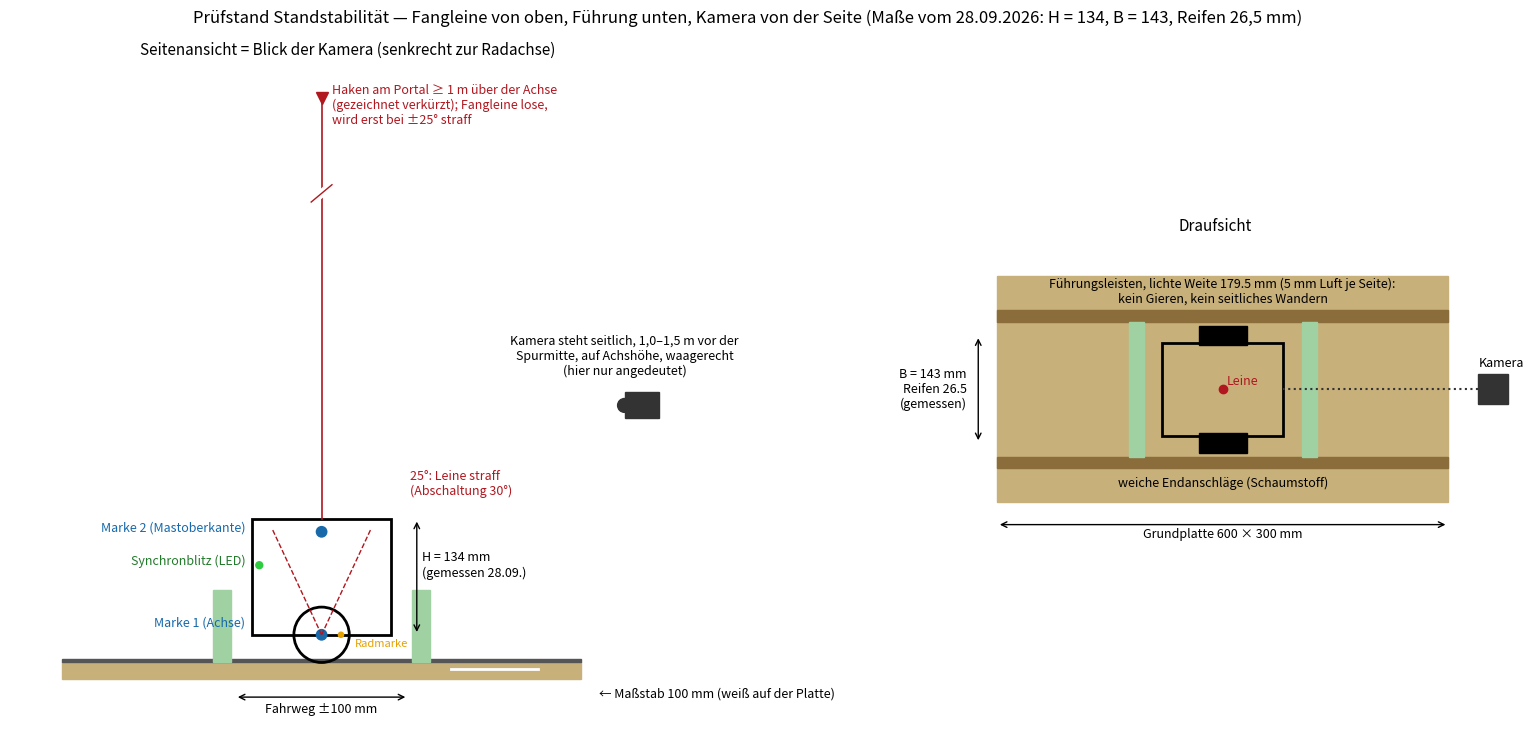

Source code (Python): (Note: this script raises an exception after producing the figure.)
#!/usr/bin/env python3
# -*- coding: utf-8 -*-
"""Prüfstand für die Standstabilität des Segway: Fangleine von oben, Führungsleisten, Kamera in Seitenansicht.
Maße gemessen am 28.09.2026 (H, B, Reifenbreite); Gehäusetiefe = Plattenlänge aus den STL-Dateien. Erzeugt halterung.png."""
import numpy as np, matplotlib
matplotlib.use("Agg")
import matplotlib.pyplot as plt
from matplotlib.patches import Rectangle, Circle, Polygon, FancyArrowPatch

H = 134.0        # gemessen 28.09.: Akkubügel-Oberkante 155 mm über der Motorunterkante, Motor 42 mm mittig auf der Achse → 134 mm über der Achse
R = 32.0         # Radradius: Ø 64 mm gemessen 28.09.
B = 143.0        # gemessen 28.09.: Spurweite Reifenmitte–Reifenmitte [mm]
REIFEN = 26.5    # gemessen 28.09.: Reifenbreite [mm]
LUFT = 5.0       # Luft je Seite zwischen Reifen und Leiste [mm]
T = 160.0        # Plattenlänge in Fahrtrichtung aus STL [mm]
PLATTE = 600.0   # Grundplatte Länge [mm]
FAHRWEG = 100.0  # zulässiger Fahrweg ±
HOOK = 620.0     # gezeichnet verkürzt; wirklich ≥ 1000 mm über der Radachse (Portal), siehe Text
KIPP = 25.0      # Fangwinkel [Grad]

fig, (a1, a2) = plt.subplots(1, 2, figsize=(16, 7.5), gridspec_kw=dict(width_ratios=[1.25, 1]))
# ---------------------------------------------------------------- Seitenansicht (Kamera-Blick)
a = a1
a.set_title("Seitenansicht = Blick der Kamera (senkrecht zur Radachse)", fontsize=11)
a.add_patch(Rectangle((-PLATTE/2, -R-19), PLATTE, 19, color="#c8b07a"))                 # Grundplatte
a.add_patch(Rectangle((-PLATTE/2, -R), PLATTE, 4, color="#555"))                         # Gummimatte
for x in (-FAHRWEG-25, FAHRWEG+5):                                                       # Endanschläge Schaum
    a.add_patch(Rectangle((x, -R), 20, 2*R+20, color="#9fd1a3"))
a.add_patch(Circle((0, 0), R, fill=False, lw=2, color="k"))                              # Rad
a.add_patch(Circle((0, 0), 3, color="k"))
a.add_patch(Rectangle((-T/2, 0), T, H, fill=False, lw=2, color="k"))                     # Gehäuse/Mast
# Fangleine
a.plot([0, 0], [H, HOOK], color="#b0171f", lw=1.2)
a.plot([0], [HOOK], marker="v", color="#b0171f", ms=9)
a.text(12, HOOK-30, "Haken am Portal ≥ 1 m über der Achse\n(gezeichnet verkürzt); Fangleine lose,\nwird erst bei ±25° straff", color="#b0171f", fontsize=9)
a.plot([-12, 12], [HOOK-120, HOOK-100], color="w", lw=6); a.plot([-12, 12], [HOOK-120, HOOK-100], color="#b0171f", lw=1)
# Kippgrenze gestrichelt
for s in (-1, 1):
    a.plot([0, s*H*np.sin(np.radians(KIPP))], [0, H*np.cos(np.radians(KIPP))], "--", color="#b0171f", lw=1)
a.text(H*np.sin(np.radians(KIPP))+45, H*np.cos(np.radians(KIPP))+40, "25°: Leine straff\n(Abschaltung 30°)", fontsize=9, color="#b0171f")
# Marken für die Bildauswertung
a.add_patch(Circle((0, 0), 6, color="#1769aa")); a.add_patch(Circle((0, H-15), 6, color="#1769aa"))
a.add_patch(Circle((R*0.7, 0), 3, color="#e6a100"))
a.text(-T/2-8, H-15, "Marke 2 (Mastoberkante)", fontsize=9, color="#1769aa", ha="right")
a.text(-T/2-8, 10, "Marke 1 (Achse)", fontsize=9, color="#1769aa", ha="right")
a.text(R+6, -14, "Radmarke", fontsize=8, color="#e6a100")
# Maßstab auf der Platte
a.plot([150, 250], [-R-8, -R-8], color="w", lw=2); a.text(320, -R-40, "← Maßstab 100 mm (weiß auf der Platte)", ha="left", fontsize=9)
# LED
a.add_patch(Circle((-T/2+8, H*0.6), 4, color="#2ecc40")); a.text(-T/2-8, H*0.6, "Synchronblitz (LED)", fontsize=9, color="#237a2b", ha="right")
# Bemaßung
a.annotate("", (-FAHRWEG, -R-40), (FAHRWEG, -R-40), arrowprops=dict(arrowstyle="<->")); a.text(0, -R-58, f"Fahrweg ±{FAHRWEG:.0f} mm", ha="center", fontsize=9)
a.annotate("", (T/2+30, 0), (T/2+30, H), arrowprops=dict(arrowstyle="<->")); a.text(T/2+36, H/2, f"H = {H:.0f} mm\n(gemessen 28.09.)", fontsize=9)
a.set_xlim(-PLATTE/2-60, PLATTE/2+120); a.set_ylim(-110, HOOK+40); a.set_aspect("equal"); a.axis("off")
# Kamera
a.add_patch(Rectangle((PLATTE/2+50, 250), 40, 30, color="#333")); a.add_patch(Circle((PLATTE/2+50, 265), 8, color="#333"))
a.text(PLATTE/2+50, 300, "Kamera steht seitlich, 1,0–1,5 m vor der\nSpurmitte, auf Achshöhe, waagerecht\n(hier nur angedeutet)", fontsize=9, ha="center")
# ---------------------------------------------------------------- Draufsicht
a = a2
a.set_title("Draufsicht", fontsize=11)
a.add_patch(Rectangle((-PLATTE/2, -150), PLATTE, 300, color="#c8b07a"))
for y in (-B/2-REIFEN/2-LUFT-15, B/2+REIFEN/2+LUFT):                                    # Führungsleisten, lichte Weite B+REIFEN+2·LUFT
    a.add_patch(Rectangle((-PLATTE/2, y), PLATTE, 15, color="#8a6d3b"))
for x in (-FAHRWEG-25, FAHRWEG+5):
    a.add_patch(Rectangle((x, -B/2-REIFEN/2-LUFT), 20, B+REIFEN+2*LUFT, color="#9fd1a3"))
for y in (-B/2, B/2):                                                                    # Räder
    a.add_patch(Rectangle((-R, y-REIFEN/2), 2*R, REIFEN, color="k"))
a.add_patch(Rectangle((-T/2, -B/2+10), T, B-20, fill=False, lw=2, color="k"))
a.plot([0], [0], "o", color="#b0171f", ms=6); a.text(6, 6, "Leine", color="#b0171f", fontsize=9)
a.add_patch(Rectangle((PLATTE/2+40, -20), 40, 40, color="#333")); a.text(PLATTE/2+40, 30, "Kamera", fontsize=9)
a.plot([PLATTE/2+40, T/2], [0, 0], ":", color="#333")
a.annotate("", (-PLATTE/2, -180), (PLATTE/2, -180), arrowprops=dict(arrowstyle="<->")); a.text(0, -198, "Grundplatte 600 × 300 mm", ha="center", fontsize=9)
a.annotate("", (-PLATTE/2-25, -B/2), (-PLATTE/2-25, B/2), arrowprops=dict(arrowstyle="<->")); a.text(-PLATTE/2-40, 0, f"B = {B:.0f} mm\nReifen {REIFEN:.1f}\n(gemessen)", ha="right", va="center", fontsize=9)
a.text(0, B/2+REIFEN/2+30, f"Führungsleisten, lichte Weite {B+REIFEN+2*LUFT:.1f} mm ({LUFT:.0f} mm Luft je Seite):\nkein Gieren, kein seitliches Wandern", ha="center", fontsize=9)
a.text(0, -B/2-REIFEN/2-45, "weiche Endanschläge (Schaumstoff)", ha="center", fontsize=9)
a.set_xlim(-PLATTE/2-120, PLATTE/2+100); a.set_ylim(-220, 200); a.set_aspect("equal"); a.axis("off")
fig.suptitle("Prüfstand Standstabilität — Fangleine von oben, Führung unten, Kamera von der Seite (Maße vom 28.09.2026: H = 134, B = 143, Reifen 26,5 mm)", fontsize=12)
fig.tight_layout()
fig.savefig("/workspace/Regelungstechnik2_Segway/Pruefstand/halterung.png", dpi=110)
print("halterung.png geschrieben")
